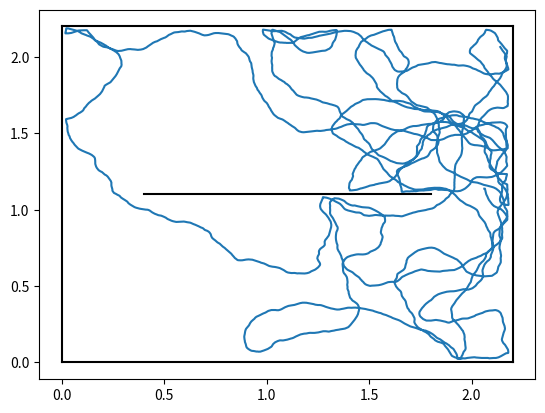

The matplotlib source for this figure:
"""Generate random walk trajectories based on mouse model."""

import numpy as np
import matplotlib.pyplot as plt


def generate_path(
        start_position,
        start_rotation,
        scene,
        time=15,
        time_delta=0.02,
        perimeter=0.03):
    """Generate a 2D random walk.

    scene: a list of vector pairs describing the segments which form the
    environment
    """
    steps = int(time / time_delta)

    pos = np.zeros((steps, 2))
    pos[0] = start_position

    rot = np.zeros((steps))
    rot[0] = start_rotation

    vel_disp = np.zeros((steps,))
    vel_turn = np.zeros((steps,))

    for i in range(0, steps - 1):
        # Check if the current position lies in the perimeter
        dist_vec = closest_wall(pos[i], scene) - pos[i]
        dist_wall = np.linalg.norm(dist_vec)
        angle_wall = (np.arctan2(dist_vec[1], dist_vec[0]) - rot[i])
        angle_wall = (angle_wall + np.pi) % (2 * np.pi) - np.pi

        # Compute speed and turn depending on
        vel_turn[i + 1] = np.random.normal(scale=(330 * np.pi / 180))
        if dist_wall < perimeter and np.abs(angle_wall) < np.pi / 2:
            vel_disp[i + 1] = vel_disp[i] * 0.75
            vel_turn[i + 1] -= (
                (np.pi / 2 - np.abs(angle_wall)) * np.sign(angle_wall)
                / time_delta)
        else:
            vel_disp[i + 1] = np.random.rayleigh(0.13)

        # Update position
        head_vec = np.array((np.cos(rot[i - 1]), np.sin(rot[i - 1])))
        pos[i + 1] = pos[i] + head_vec * vel_disp[i + 1] * time_delta
        rot[i + 1] = rot[i] + vel_turn[i + 1] * time_delta

    result = {
        'position': pos,
        'rotation': rot,
        'disp_speed': vel_disp,
        'turn_speed': vel_turn}

    return result


def closest_wall(position, scene):
    """Find the closest point of the scene."""
    closest = None
    min_dist = np.inf
    for a, b in scene:
        pa = position - a
        ba = b - a

        x = np.clip(np.dot(pa, ba) / np.dot(ba, ba), 0, 1)
        point = a + x * ba

        dist = np.linalg.norm(position - point)
        if dist < min_dist:
            min_dist = dist
            closest = point
    return closest


def draw_scene(scene, *args, **kwargs):
    """Plot the scene in the currently active figure."""
    for a, b in scene:
        plt.plot((a[0], b[0]), (a[1], b[1]), *args, **kwargs)


def generate_square_scene(size):
    """Generate a simple scene with four walls."""
    scene = [
        (np.array((0.0, 0.0)), np.array((size, 0.0))),
        (np.array((0.0, 0.0)), np.array((0.0, size))),
        (np.array((size, size)), np.array((size, 0.0))),
        (np.array((size, size)), np.array((0.0, size)))]

    return scene


if __name__ == '__main__':
    scene = generate_square_scene(2.2)
    scene += [(np.array([0.4, 1.1]), np.array([1.8, 1.1]))]

    path = generate_path(
        np.random.uniform(0.1, 2.1, (2,)),
        np.random.uniform(-np.pi, np.pi),
        scene,
        200)

    draw_scene(scene, 'k')
    plt.plot(path['position'][:, 0], path['position'][:, 1])

    plt.show()
